Image classification data set "version3" (Siddharth-magesh/Glass-Sanitation-Classification-Dataset on GitHub). Class labels (2): clean, dirty.

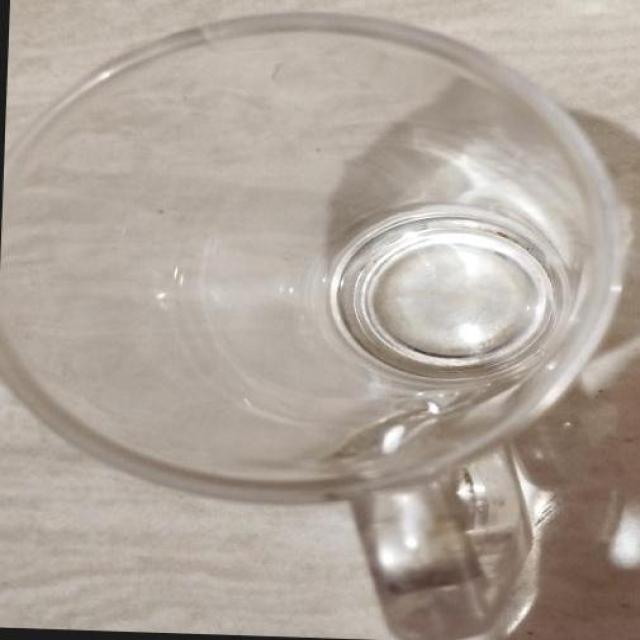
Label: clean

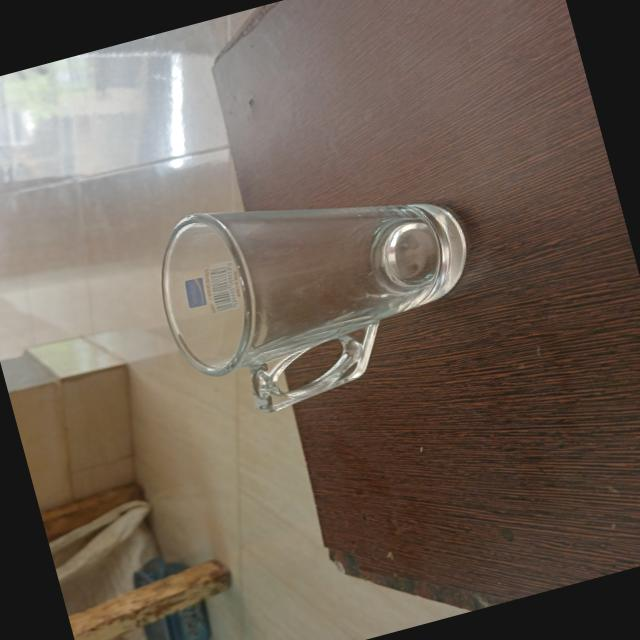
Label: clean

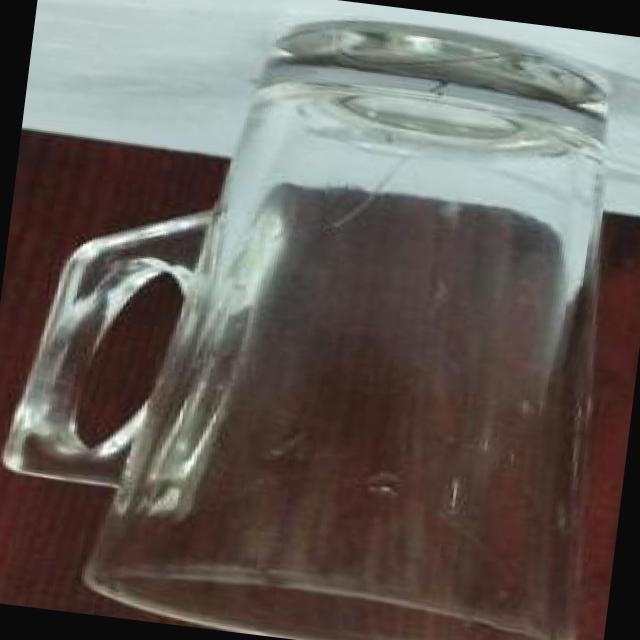
Label: clean

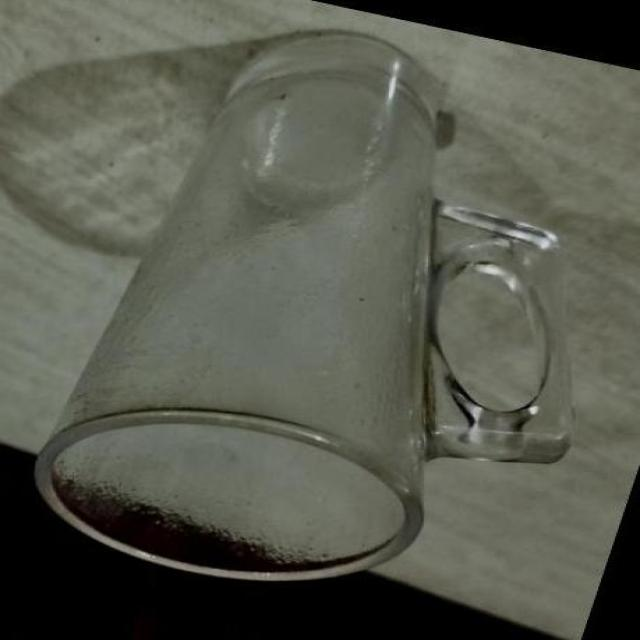
Label: dirty

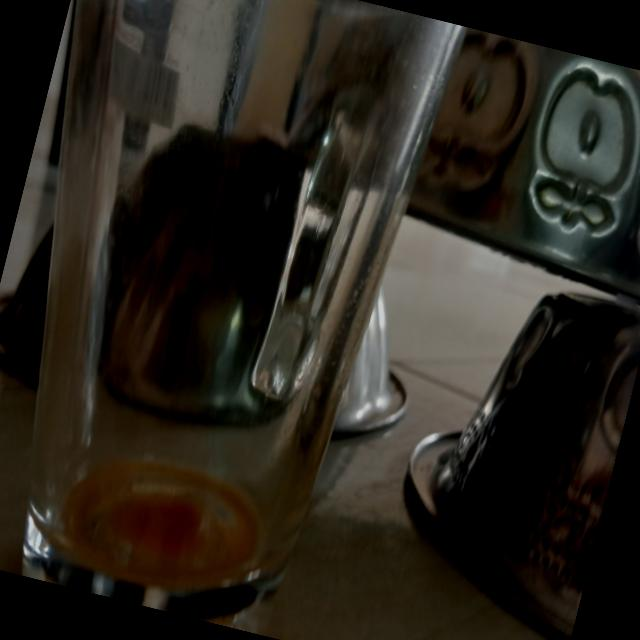
Label: dirty

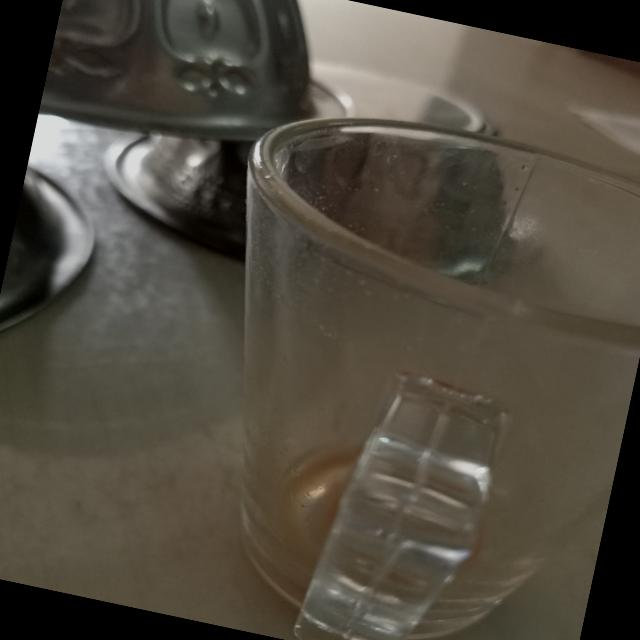
Label: dirty
